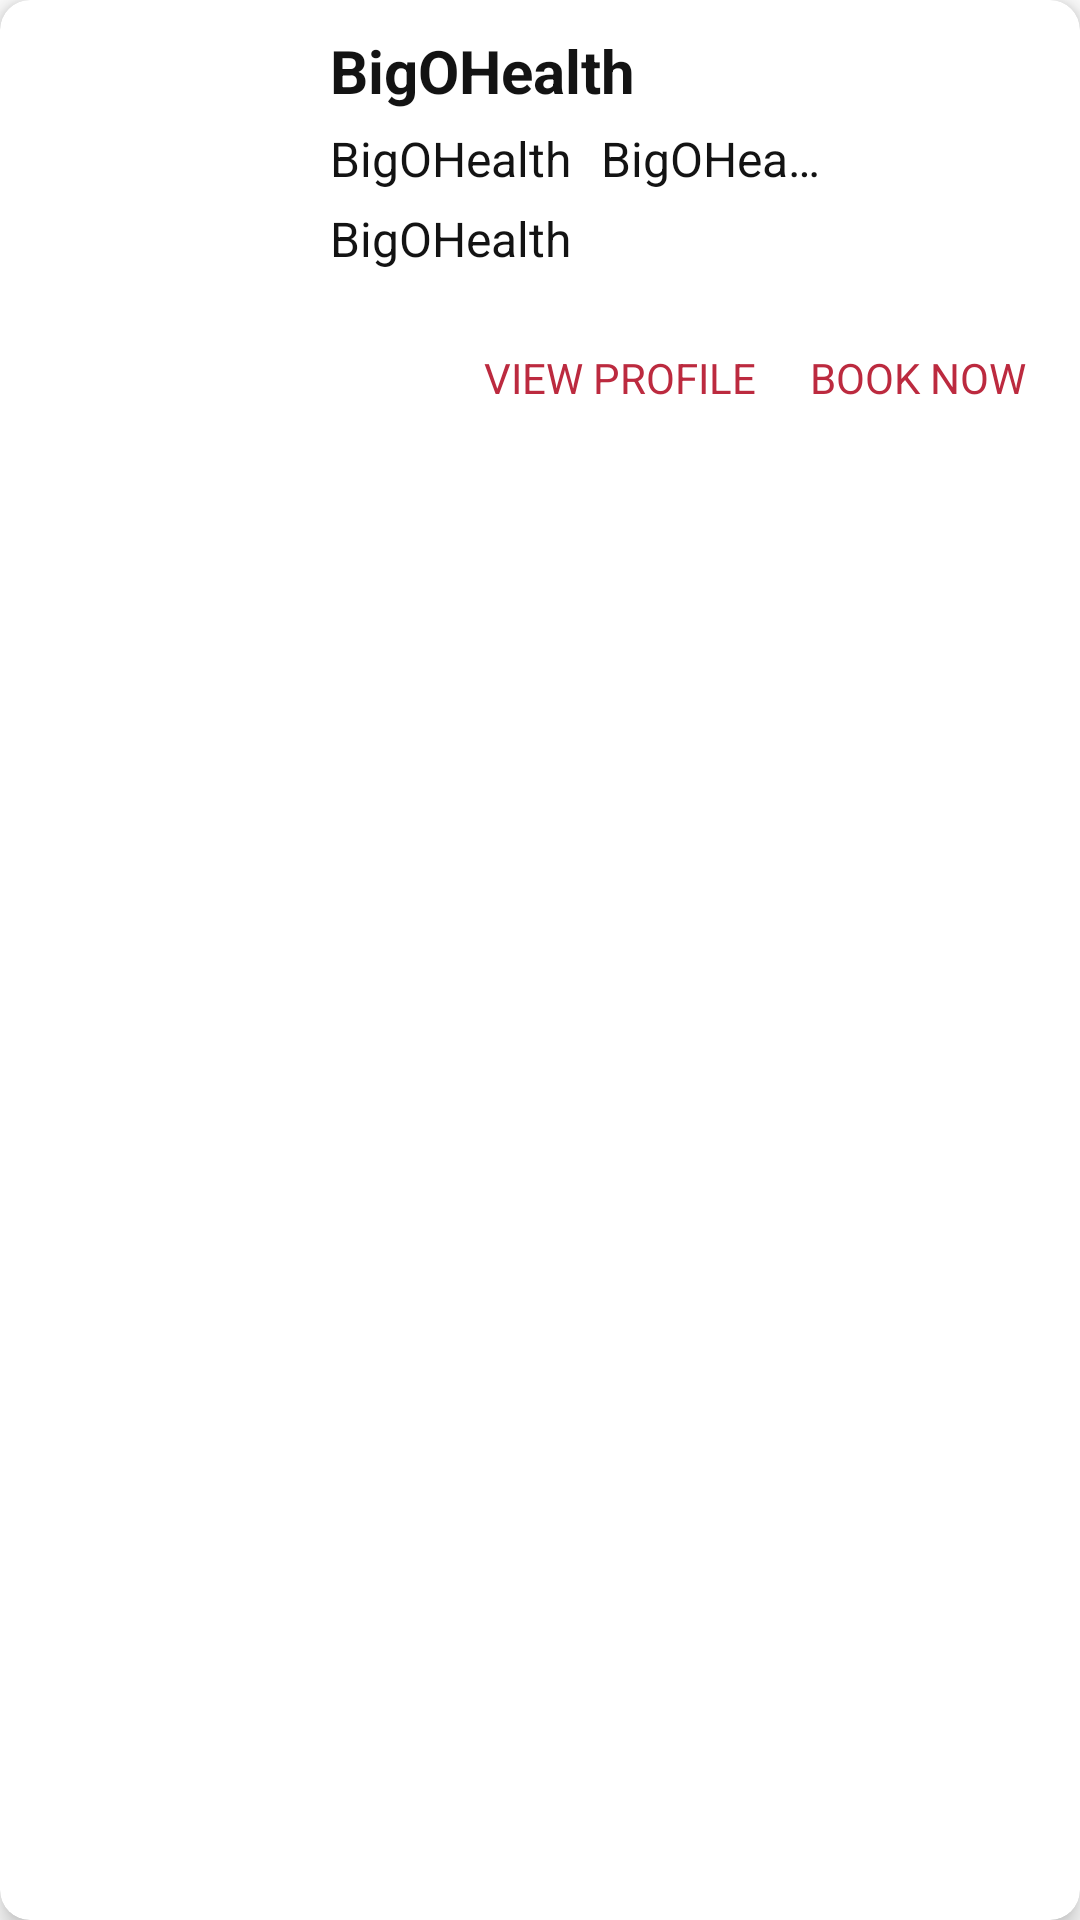

Reconstruct the res/layout file that produces this screen, plus the resources it refers to.
<!-- AndroidManifest.xml: application theme AppTheme -->
<!-- res/layout/frag_doctor.xml -->
<?xml version="1.0" encoding="utf-8"?>
<androidx.cardview.widget.CardView xmlns:android="http://schemas.android.com/apk/res/android"
    xmlns:app="http://schemas.android.com/apk/res-auto"
    android:layout_width="match_parent"
    android:layout_margin="5dp"
    app:cardElevation="5dp"
    app:cardCornerRadius="10dp"
    android:layout_height="wrap_content">

    <androidx.constraintlayout.widget.ConstraintLayout
        android:layout_width="match_parent"
        android:layout_height="wrap_content">


        <ImageView
            android:id="@+id/ppic_frag_doctor"
            android:layout_width="100dp"
            android:layout_height="150dp"
            android:scaleType="centerCrop"
            app:srcCompat="@drawable/ic_launcher_foreground"
            app:layout_constraintTop_toTopOf="parent"
            app:layout_constraintStart_toStartOf="parent"
            app:layout_constraintBottom_toBottomOf="parent"/>

        <TextView
            android:id="@+id/name_frag_doctor"
            android:layout_width="wrap_content"
            android:layout_height="wrap_content"
            android:textSize="20sp"
            android:text="@string/app_name"
            android:ellipsize="end"
            android:maxLines="1"
            app:layout_constraintTop_toTopOf="parent"
            app:layout_constraintStart_toEndOf="@id/ppic_frag_doctor"
            android:layout_marginStart="10dp"
            android:textStyle="bold"
            android:maxEms="10"
            android:layout_marginTop="10dp" />

        <TextView
            android:id="@+id/specialisation_frag_doctor"
            android:layout_width="wrap_content"
            android:layout_height="wrap_content"
            android:textSize="16sp"
            android:ellipsize="end"
            android:maxLines="1"
            android:text="@string/app_name"
            app:layout_constraintTop_toBottomOf="@id/name_frag_doctor"
            app:layout_constraintStart_toStartOf="@id/name_frag_doctor"
            android:maxEms="8"
            android:layout_marginTop="5dp" />

        <TextView
            android:id="@+id/experience_frag_doctor"
            android:layout_width="wrap_content"
            android:layout_height="wrap_content"
            android:textSize="16sp"
            android:ellipsize="end"
            android:maxLines="1"
            android:text="@string/app_name"
            app:layout_constraintTop_toTopOf="@id/specialisation_frag_doctor"
            app:layout_constraintStart_toEndOf="@id/specialisation_frag_doctor"
            android:maxEms="4"
            android:layout_marginStart="10dp" />

        <TextView
            android:id="@+id/city_frag_doctor"
            android:layout_width="wrap_content"
            android:layout_height="wrap_content"
            android:textSize="16sp"
            android:text="@string/app_name"
            app:layout_constraintStart_toStartOf="@id/name_frag_doctor"
            app:layout_constraintTop_toBottomOf="@id/specialisation_frag_doctor"
            android:layout_marginTop="5dp" />

        <Button
            android:id="@+id/booknow_frag_doctor"
            android:layout_width="wrap_content"
            android:layout_height="wrap_content"
            android:text="@string/bookNow"
            android:layout_marginEnd="10dp"
            android:background="@android:color/transparent"
            android:textColor="@color/colorAccent"
            app:layout_constraintBottom_toBottomOf="parent"
            app:layout_constraintEnd_toEndOf="parent"/>

        <Button
            android:id="@+id/viewprofile_frag_doctor"
            android:layout_width="wrap_content"
            android:layout_height="wrap_content"
            android:text="@string/viewProfile"
            android:layout_marginEnd="10dp"
            android:background="@android:color/transparent"
            android:textColor="@color/colorAccent"
            app:layout_constraintTop_toTopOf="@id/booknow_frag_doctor"
            app:layout_constraintEnd_toStartOf="@id/booknow_frag_doctor"/>
    </androidx.constraintlayout.widget.ConstraintLayout>
</androidx.cardview.widget.CardView>
<!-- resources referenced by this layout -->
<resources>
  <color name="colorAccent">#BC2A3F</color>
  <string name="app_name">BigOHealth</string>
  <string name="bookNow">Book Now</string>
  <string name="viewProfile">View Profile</string>
  <style name="AppTheme" parent="Theme.AppCompat.Light.NoActionBar">
          
          <item name="colorPrimary">@color/colorPrimary</item>
          <item name="colorPrimaryDark">@color/colorPrimaryDark</item>
          <item name="colorAccent">@color/colorAccent</item>
          <item name="android:windowLightStatusBar">true</item>
          <item name="android:windowBackground">@color/windowBackground</item>
          <item name="android:textColor">@color/textColor</item>
          <item name="fontFamily">@font/google_sans</item>
      </style>
  <color name="colorPrimary">#FFFFFF</color>
  <color name="colorPrimaryDark">#FFFFFF</color>
  <color name="windowBackground">#FFFFFF</color>
  <color name="textColor">#131313</color>
</resources>
